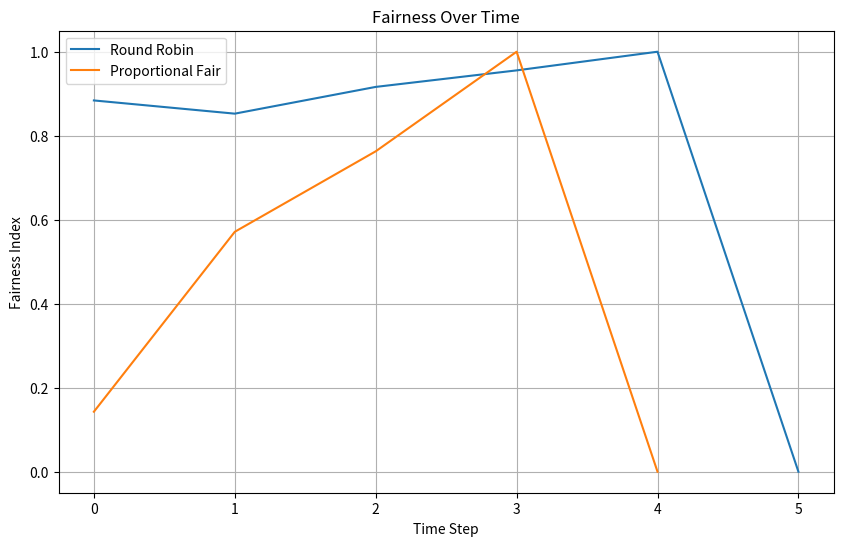
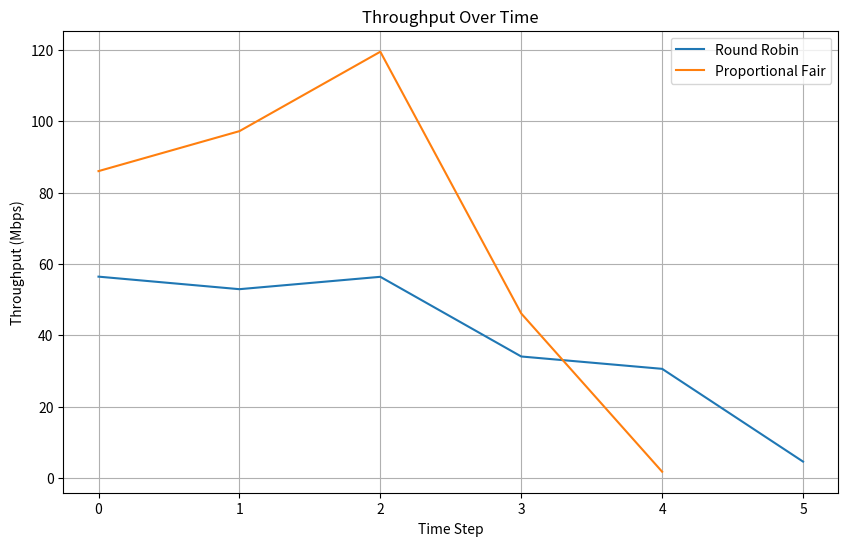
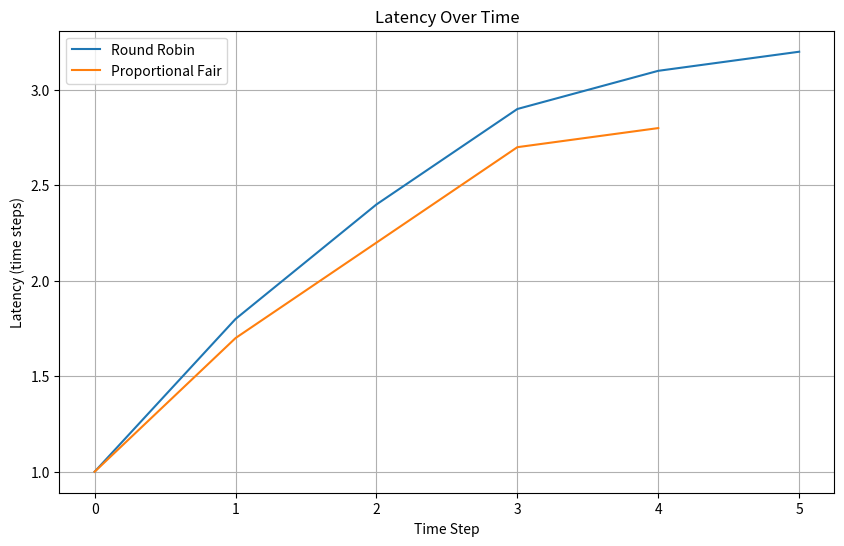

Python code for these plots, in order:
import numpy as np
import random
import matplotlib.pyplot as plt
import copy


BETA = 0.5  # Weight for averaging past and current rates
NUM_USERS = 10
TOTAL_BANDWIDTH = 100
CHECKPOINT_INTERVAL = 10

class UE:
    def __init__(self, ue_id, traffic_type):
        self.ue_id = ue_id
        self.traffic_type = traffic_type
        self.channel_quality = self.calculate_initial_channel_quality()
        self.traffic_demand = self.generate_traffic_demand(traffic_type)
        self.remaining_demand =  self.traffic_demand
        self.initial_total_demand = self.remaining_demand
        self.total_latency = 0
        self.instantaneous_rate = 0
        self.average_rate = 0
        self.active = False

    def calculate_initial_channel_quality(self):
        return random.uniform(0.2, 1.0)  # Random channel quality between 0.2 and 1.0

    def generate_traffic_demand(self, traffic_type):
        min_demand, max_demand = TRAFFIC_TYPES[traffic_type]
        return random.uniform(min_demand, max_demand)

    def allocate_bandwidth(self, amount):
        if self.active:
            allocation = min(amount, self.remaining_demand)
            self.remaining_demand -= allocation
            self.instantaneous_rate = allocation
            self.update_average_rate()
            if self.remaining_demand <= 0:
                self.active = False

    def update_average_rate(self):
        self.average_rate = (1 - BETA) * self.average_rate + BETA * self.instantaneous_rate

    def increment_latency(self):
        if self.active and self.remaining_demand > 0:
            self.total_latency += 1

    def reset(self):
        self.remaining_demand = self.initial_total_demand
        self.total_latency = 0
        self.instantaneous_rate = 0
        self.average_rate = 0
        self.active = False


def create_users(num_users):
    users = []
    for i in range(num_users):
        traffic_type = random.choice(list(TRAFFIC_TYPES.keys()))
        users.append(UE(i, traffic_type))
    return users

def sequential_round_robin(users, total_bandwidth):
    fairness_over_time = []
    throughput_over_time = []
    latency_over_time = []

    for step in range(CHECKPOINT_INTERVAL):
        # Ensure valid users have remaining demand
        valid_users = [user for user in users if user.remaining_demand > 0]
        if not valid_users:
            break  # Stop if no users have remaining demand
        
        if len(valid_users) < 20:
            max_active_users = len(valid_users)
        else:
            max_active_users = random.randint(10, len(valid_users) // 2)

        active_users_list = random.sample(valid_users, max_active_users)
        
        for user in users:
            user.active = user in active_users_list
            if user.active:
                user.increment_latency()

        active_users = [user for user in users if user.active]

        dynamic_bandwidth = total_bandwidth
        bandwidth_per_user = dynamic_bandwidth / len(active_users) if active_users else 0

        print(f"\n{'='*40}")
        print(f"Time Step {step + 1}")
        print(f"Active Users: {len(active_users)}")
        print(f"Dynamic Bandwidth: {dynamic_bandwidth:.2f} Mbps")
        print(f"Bandwidth per User: {bandwidth_per_user:.2f} Mbps")
        print(f"{'='*40}")

        if active_users:
            print(f"{'User Allocation Details (Before Allocation)':^80}")
            print(f"{'User ID':<10}{'Initial Demand (Mbps)':<25}{'Remaining Demand (Mbps)':<20}{'Channel Quality':<20}")
            print("-" * 80)
            for user in active_users:
                print(f"{user.ue_id:<10}{user.initial_total_demand:<25.2f}{user.remaining_demand:<25.2f}{user.channel_quality:<20.2f}")
            print()
            for idx, user in enumerate(active_users):
                print(f"Step {idx + 1}: ID {user.ue_id:<3} | "
                      f"Initial Demand: {user.initial_total_demand:.2f} | "
                      f"Channel Quality: {user.channel_quality:.2f} | "
                      f"Bandwidth Sent From Basestation: {bandwidth_per_user:.2f} | "
                      f"Bandwidth Received From User: {bandwidth_per_user*user.channel_quality:.2f} | "
                      f"\n"
                      f"Remaining Demand Before: {user.remaining_demand:.2f}")
                    
                
                user.allocate_bandwidth(bandwidth_per_user*user.channel_quality)
                dynamic_bandwidth -= bandwidth_per_user  # Update the remaining bandwidth
                print(f"Remaining Demand After: {user.remaining_demand:.2f}")
                print(f"Base Station Remaining Bandwidth After Allocation: {dynamic_bandwidth:.2f}")
                print()
            print("-" * 80)

        # Compute metrics
        total_throughput = sum(user.instantaneous_rate for user in active_users)
        fairness = calculate_fairness(active_users)
        avg_latency = calculate_average_latency(users)

        throughput_over_time.append(total_throughput)
        fairness_over_time.append(fairness)
        latency_over_time.append(avg_latency)

    return fairness_over_time, throughput_over_time, latency_over_time

def proportional_fair_scheduler(users, total_bandwidth):
    fairness_over_time = []
    throughput_over_time = []
    latency_over_time = []

    for step in range(CHECKPOINT_INTERVAL):
        # Ensure valid users have remaining demand
        valid_users = [user for user in users if user.remaining_demand > 0]
        if not valid_users:
            break  # Stop if no users have remaining demand

        if len(valid_users) < 20:
            max_active_users = len(valid_users)
        else:
            max_active_users = random.randint(10, len(valid_users) // 2)
        active_users_list = random.sample(valid_users, max_active_users)

        for user in users:
            user.active = user in active_users_list
            if user.active:
                user.increment_latency()

        active_users = [user for user in users if user.active]

        dynamic_bandwidth = total_bandwidth
        remaining_bandwidth = dynamic_bandwidth

        print(f"\n{'='*40}")
        print(f"Time Step {step + 1}")
        print(f"Active Users: {len(active_users)}")
        print(f"Dynamic Bandwidth: {dynamic_bandwidth:.2f} Mbps")
        print(f"{'='*40}")

        if active_users:
            print(f"{'User Allocation Details (Before Allocation)':^80}")
            print(f"{'User ID':<10}{'Initial Demand (Mbps)':<25}{'Remaining Demand (Mbps)':<25}{'Channel Quality':<20}{'PF Metric':<20}")
            print("-" * 80)

            metrics = [
                (user, user.channel_quality / max(user.average_rate, 0.1)) for user in active_users
            ]
            metrics.sort(key=lambda x: x[1], reverse=True)

            for user, metric in metrics:
                print(f"{user.ue_id:<10}{user.initial_total_demand:<25.2f}{user.remaining_demand:<25.2f}{user.channel_quality:<20.2f}{metric:<20.2f}")

            print()
            for idx, (user, metric) in enumerate(metrics):
                if remaining_bandwidth <= 0:
                    break
                bandwidth_allocation = min(user.remaining_demand / user.channel_quality, remaining_bandwidth)
                effective_allocation = bandwidth_allocation * user.channel_quality
                
                print(f"Step {idx + 1}: ID {user.ue_id:<3} | "
                      f"Initial Bandwidth: {user.initial_total_demand:.2f} | "
                      f"PF Metric: {metric:.2f} | "
                      f"Bandwidth Sent From Basestation: {bandwidth_allocation:.2f} | "
                      f"Bandwidth Received From User: {effective_allocation:.2f} | "
                      f"\n"
                      f"Remaining Demand Before Allocation: {user.remaining_demand:.2f}")
                user.allocate_bandwidth(effective_allocation)
                remaining_bandwidth -= bandwidth_allocation
                print(f"Remaining Demand After Allocation: {user.remaining_demand:.2f}")
                print(f"Base Station Remaining Bandwidth After Allocation: {remaining_bandwidth:.2f}")
                print()
            print("-" * 80)

        # Compute metrics
        total_throughput = sum(user.instantaneous_rate for user in active_users)
        fairness = calculate_fairness(active_users)
        avg_latency = calculate_average_latency(users)

        throughput_over_time.append(total_throughput)
        fairness_over_time.append(fairness)
        latency_over_time.append(avg_latency)

    return fairness_over_time, throughput_over_time, latency_over_time


def calculate_fairness(users):
    allocated_bandwidths = [user.instantaneous_rate for user in users if user.active]
    if not allocated_bandwidths:
        return 0
    squared_sum = sum(allocated_bandwidths)**2
    sum_squared = sum(x**2 for x in allocated_bandwidths)
    n = len(allocated_bandwidths)
    return squared_sum / (n * sum_squared) if sum_squared > 0 else 0


def calculate_average_latency(users):
    latencies = [user.total_latency for user in users if user.active or user.total_latency > 0]
    return sum(latencies) / len(latencies) if latencies else 0


def plot_metrics(metrics, labels, title, ylabel):
    plt.figure(figsize=(10, 6))
    for metric, label in zip(metrics, labels):
        plt.plot(metric, label=label)
    plt.title(title)
    plt.xlabel("Time Step")
    plt.ylabel(ylabel)
    plt.legend()
    plt.grid(True)
    plt.show()


def run_simulation():
    global NUM_USERS, TOTAL_BANDWIDTH, TRAFFIC_TYPES

    TRAFFIC_TYPES = {
        "video_streaming": (20, 50),
        "voice_call": (10, 20),
        "web_browsing": (2, 10)
    }

    users = create_users(NUM_USERS)
    users_rr = copy.deepcopy(users)
    users_pf = copy.deepcopy(users)

    print("\n=== Round Robin Scheduler ===")
    fairness_rr, throughput_rr, latency_rr = sequential_round_robin(users_rr, TOTAL_BANDWIDTH)

    print("\n=== Proportional Fair Scheduler ===")
    fairness_pf, throughput_pf, latency_pf = proportional_fair_scheduler(users_pf, TOTAL_BANDWIDTH)

    plot_metrics(
        [fairness_rr, fairness_pf],
        ["Round Robin", "Proportional Fair"],
        "Fairness Over Time",
        "Fairness Index"
    )
    plot_metrics(
        [throughput_rr, throughput_pf],
        ["Round Robin", "Proportional Fair"],
        "Throughput Over Time",
        "Throughput (Mbps)"
    )
    plot_metrics(
        [latency_rr, latency_pf],
        ["Round Robin", "Proportional Fair"],
        "Latency Over Time",
        "Latency (time steps)"
    )


if __name__ == "__main__":
    random.seed(10)
    np.random.seed(10)
    run_simulation()
